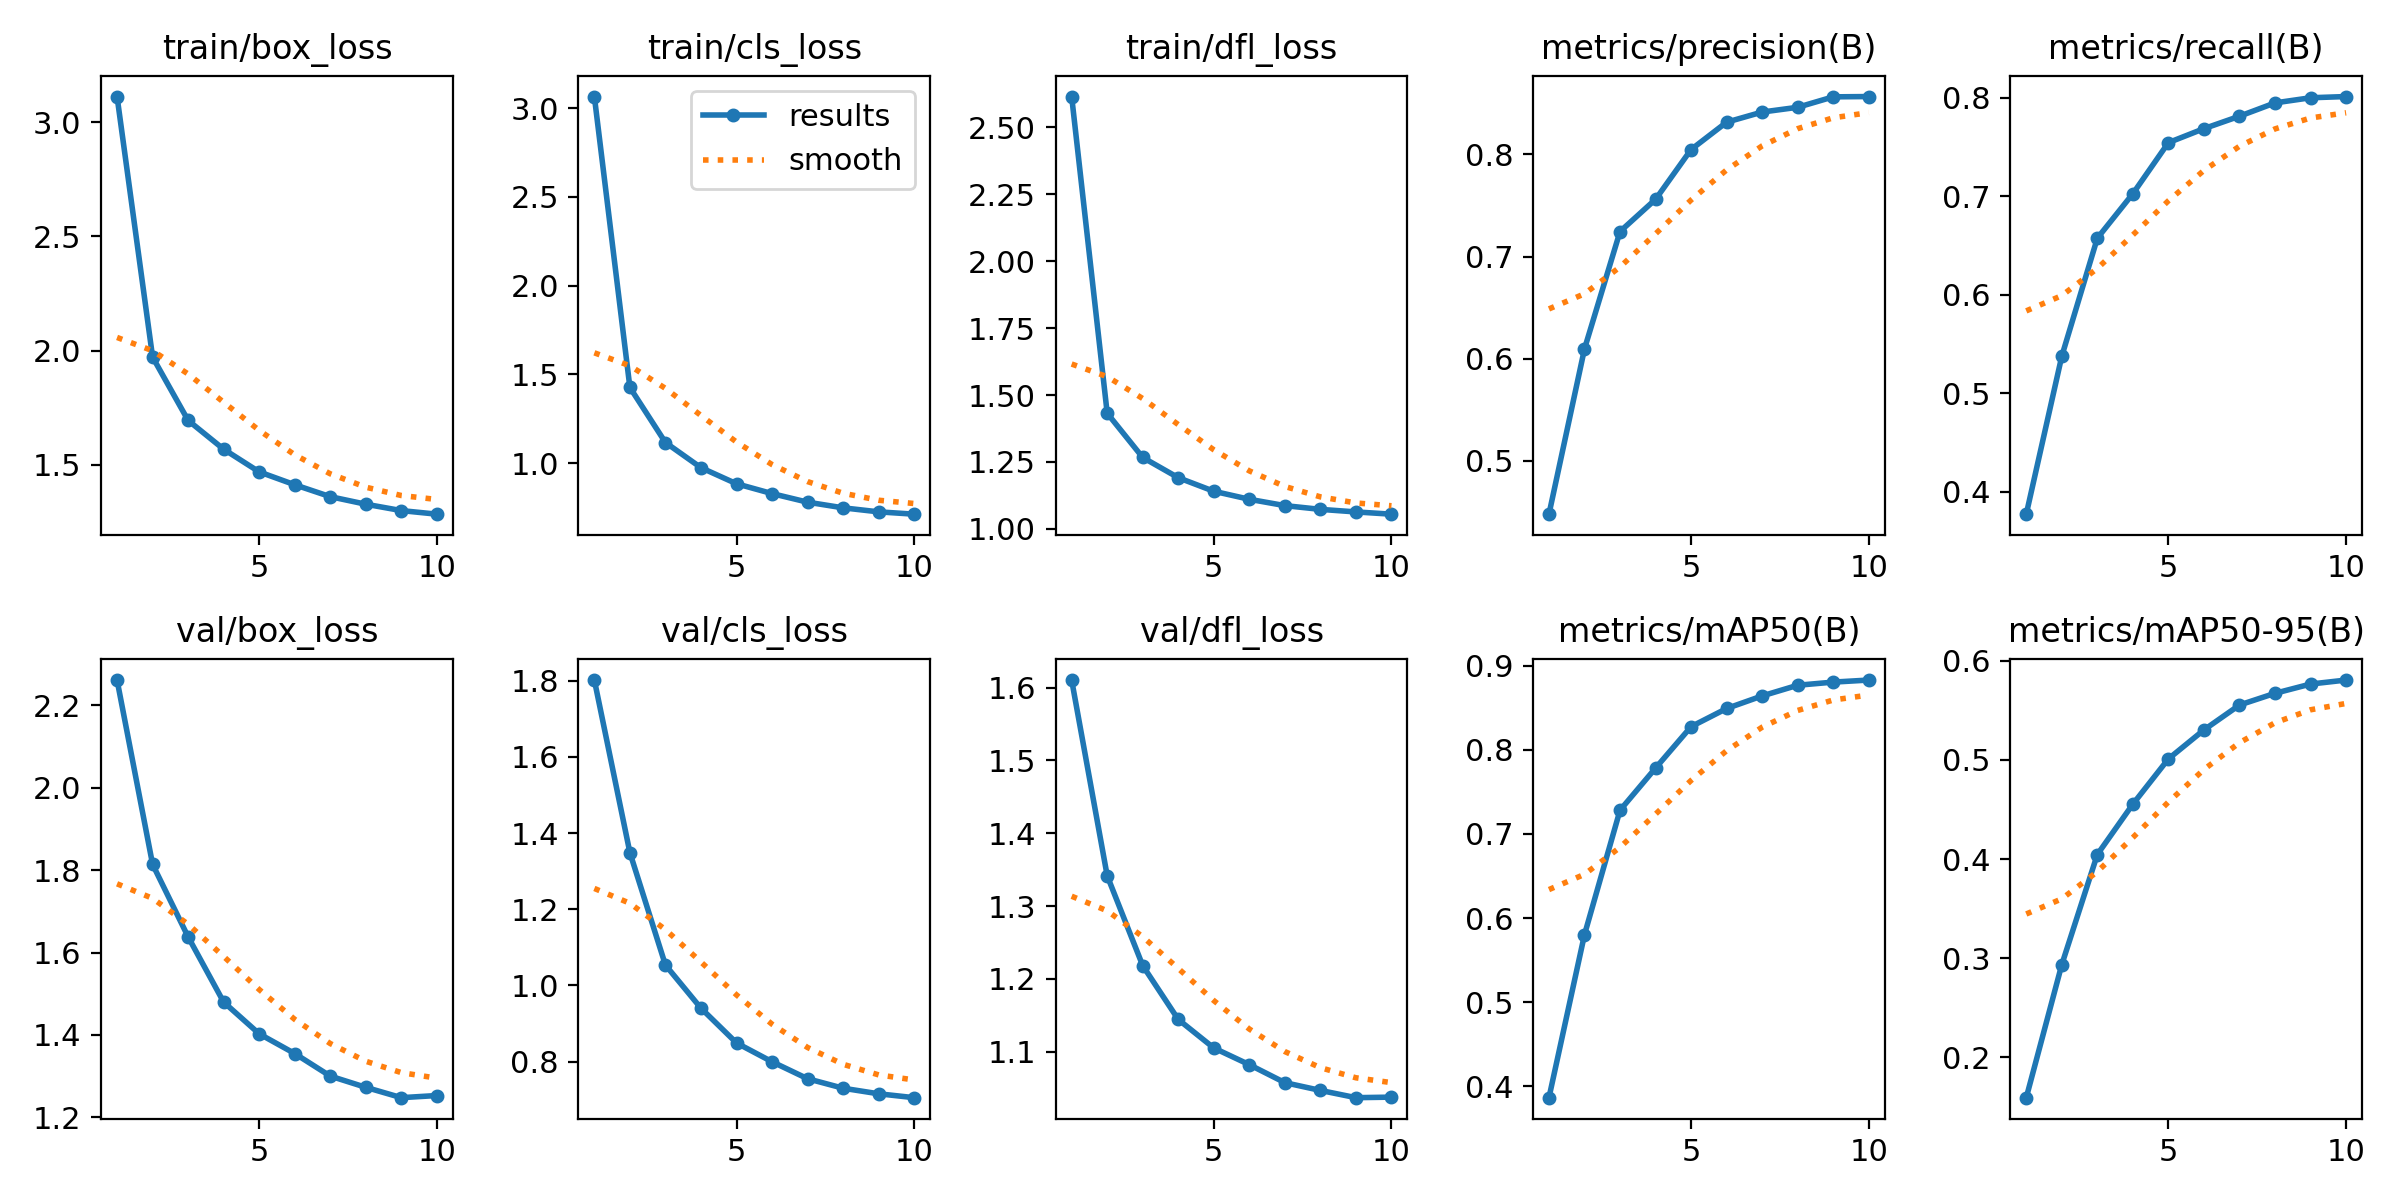

The data file committed next to this chart (first rows):
epoch, time, train/box_loss, train/cls_loss, train/dfl_loss, metrics/precision(B), metrics/recall(B), metrics/mAP50(B), metrics/mAP50-95(B), val/box_loss, val/cls_loss, val/dfl_loss, lr/pg0, lr/pg1, lr/pg2
1, 346.4, 3.113, 3.065, 2.615, 0.4476, 0.3773, 0.3864, 0.1593, 2.261, 1.802, 1.61, 0.0004159, 0.0004159, 0.0004159
2, 634.6, 1.972, 1.426, 1.432, 0.6096, 0.5377, 0.5802, 0.2935, 1.814, 1.349, 1.342, 0.0008124, 0.0008124, 0.0008124
3, 915.8, 1.694, 1.116, 1.267, 0.7245, 0.6576, 0.7281, 0.4045, 1.638, 1.054, 1.218, 0.001131, 0.001131, 0.001131
4, 1191, 1.568, 0.9745, 1.191, 0.756, 0.7028, 0.7782, 0.4553, 1.48, 0.9402, 1.144, 0.0009949, 0.0009949, 0.0009949
5, 1469, 1.469, 0.884, 1.141, 0.8049, 0.7546, 0.8274, 0.501, 1.403, 0.849, 1.105, 0.0008225, 0.0008225, 0.0008225
6, 1766, 1.412, 0.8285, 1.111, 0.8316, 0.7688, 0.849, 0.5302, 1.355, 0.7995, 1.082, 0.0006312, 0.0006312, 0.0006312
7, 2041, 1.36, 0.7802, 1.087, 0.8416, 0.7815, 0.864, 0.5553, 1.3, 0.755, 1.057, 0.00044, 0.00044, 0.00044
8, 2340, 1.327, 0.7483, 1.073, 0.8462, 0.795, 0.8767, 0.5671, 1.273, 0.73, 1.047, 0.0002676, 0.0002676, 0.0002676
9, 2619, 1.299, 0.7257, 1.063, 0.8565, 0.8002, 0.8804, 0.5765, 1.248, 0.7154, 1.037, 0.0001307, 0.0001307, 0.0001307
10, 2913, 1.283, 0.7126, 1.055, 0.8568, 0.8014, 0.8828, 0.5805, 1.253, 0.7052, 1.037, 4.27838e-05, 4.27838e-05, 4.27838e-05
